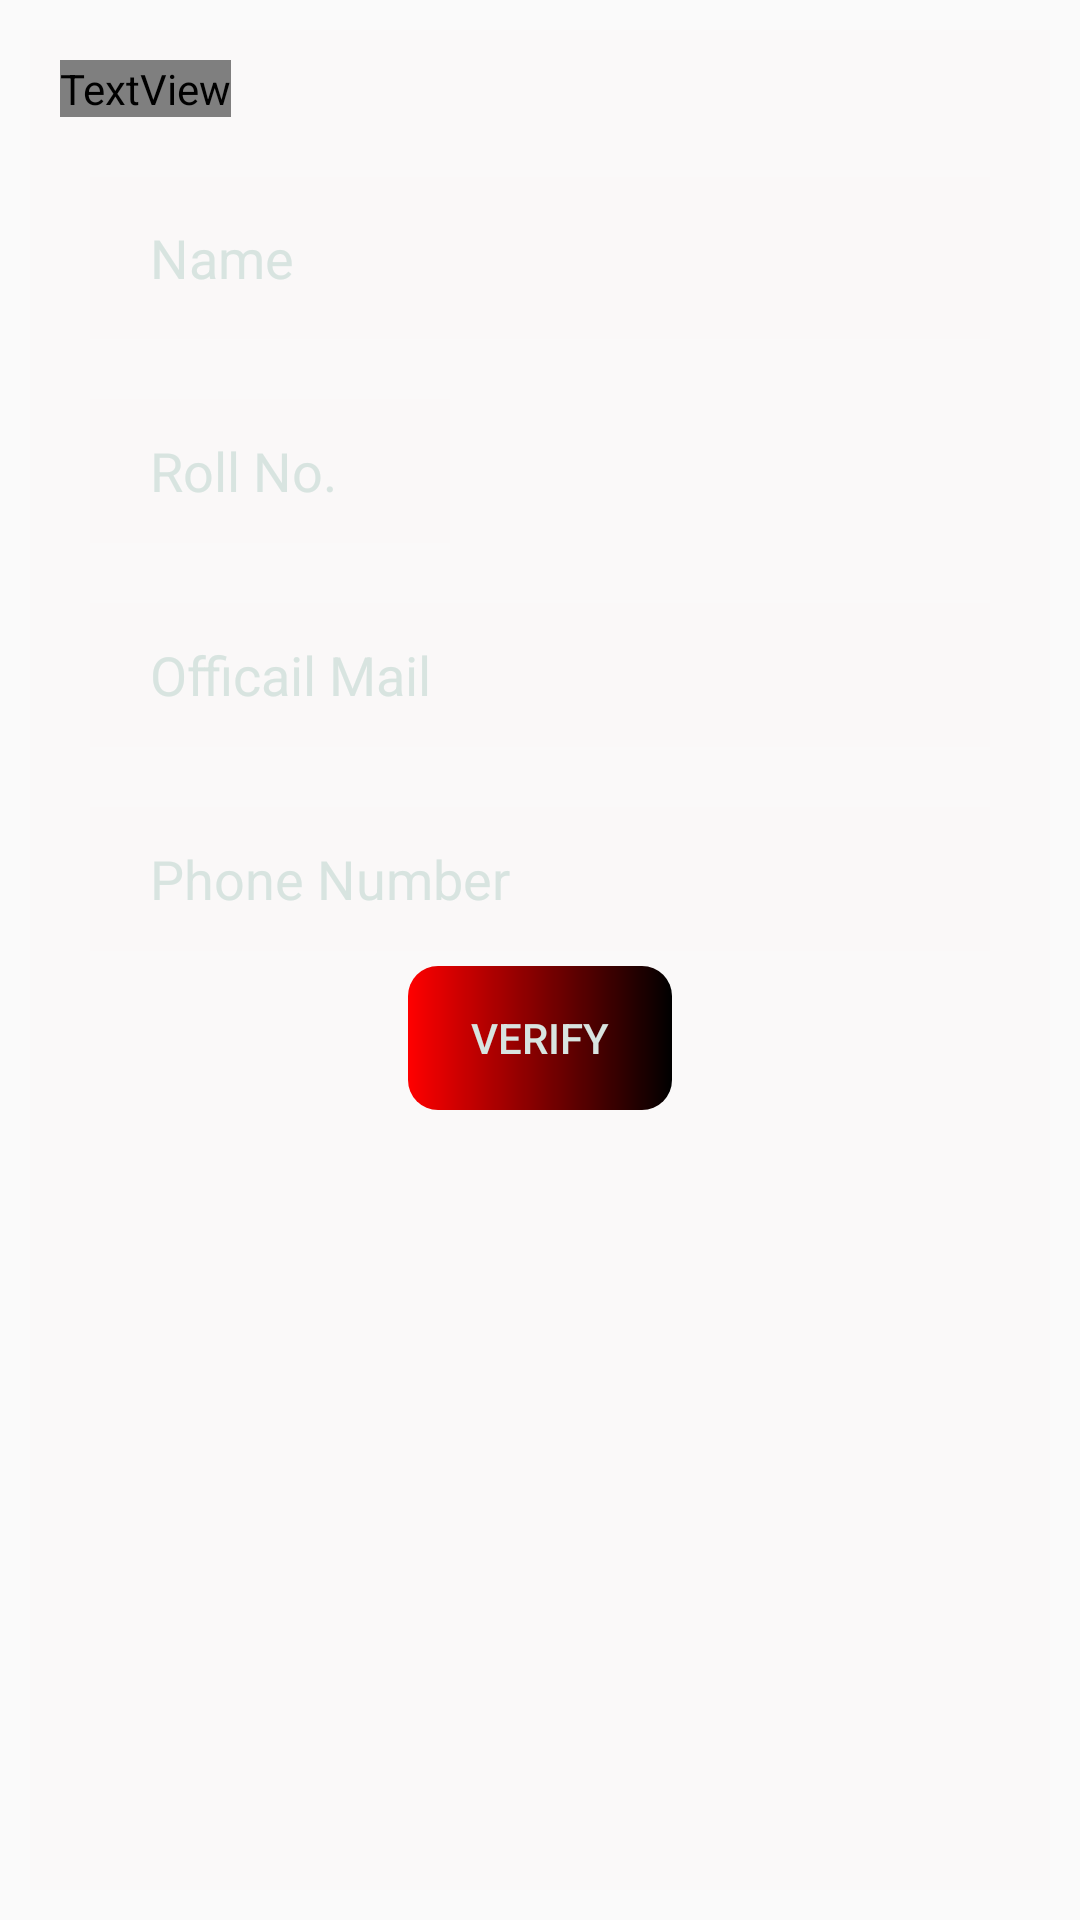

The Android layout XML behind this screen, and the referenced resources:
<!-- AndroidManifest.xml: application theme Theme.AVYAKT2o -->
<!-- res/layout/form_model.xml -->
<?xml version="1.0" encoding="utf-8"?>
<androidx.constraintlayout.widget.ConstraintLayout xmlns:android="http://schemas.android.com/apk/res/android"
    xmlns:tools="http://schemas.android.com/tools"
    android:layout_width="match_parent"
    android:layout_height="500dp"
    android:background="@drawable/circular_curve"
    android:padding="10dp"
    android:layout_marginTop="20dp">

    <LinearLayout
        android:layout_width="match_parent"
        android:layout_height="match_parent"
        android:background="@color/trans"
        android:orientation="vertical"
        tools:ignore="MissingConstraints">

        <TextView
            android:layout_width="wrap_content"
            android:layout_height="wrap_content"
            android:layout_marginLeft="10dp"
            android:layout_marginTop="10dp"
            android:fontFamily="@font/aldrich"
            android:text="Members"
            android:textColor="@color/white"
            android:textSize="20sp" />

        <EditText
            android:id="@+id/memberName"
            android:layout_width="match_parent"
            android:layout_height="54dp"
            android:layout_marginLeft="20dp"
            android:layout_marginTop="20dp"
            android:layout_marginRight="20dp"
            android:background="@color/trans"
            android:ems="10"
            android:hint="Name"
            android:textColor="@color/white"
            android:inputType="textPersonName"
            android:paddingLeft="20dp"
            android:textColorHint="@color/glass_purple" />

        <EditText
            android:id="@+id/memberRoll"
            android:layout_width="wrap_content"
            android:layout_height="48dp"
            android:layout_marginLeft="20dp"
            android:layout_marginTop="20dp"
            android:layout_marginRight="200dp"
            android:background="@color/trans"
            android:ems="10"
            android:hint="Roll No."
            android:textColor="@color/white"
            android:inputType="textPersonName"
            android:paddingLeft="20dp"
            android:textColorHint="@color/glass_purple" />

        <EditText
            android:id="@+id/memberEmail"
            android:layout_width="match_parent"
            android:layout_height="wrap_content"
            android:layout_marginLeft="20dp"
            android:layout_marginTop="20dp"
            android:layout_marginRight="20dp"
            android:background="@color/trans"
            android:ems="10"
            android:textColor="@color/white"
            android:hint="Officail Mail"
            android:inputType="textEmailAddress"
            android:minHeight="48dp"
            android:paddingLeft="20dp"
            android:textColorHint="@color/glass_purple" />



        <EditText
            android:id="@+id/memberPhone"
            android:layout_width="match_parent"
            android:layout_height="wrap_content"
            android:layout_marginLeft="20dp"
            android:layout_marginTop="20dp"
            android:layout_marginRight="20dp"
            android:background="@color/trans"
            android:ems="10"
            android:maxLength="10"
            android:textColor="@color/white"
            android:hint="Phone Number"
            android:inputType="phone"
            android:minHeight="48dp"
            android:paddingLeft="20dp"
            android:textColorHint="@color/glass_purple" />

        <FrameLayout
            android:layout_width="wrap_content"
            android:layout_height="wrap_content"
            android:layout_marginTop="5dp"
           android:layout_gravity="center_horizontal"
            android:background="@drawable/formbtn">

            <Button
                android:id="@+id/btn_Verify"
                android:layout_width="match_parent"
                android:layout_height="wrap_content"
                android:background="?attr/selectableItemBackground"
                android:layout_gravity="center_horizontal"
                android:text="Verify"
                android:textColor="@color/glass_purple" />
        </FrameLayout>


    </LinearLayout>


</androidx.constraintlayout.widget.ConstraintLayout>
<!-- resources referenced by this layout -->
<resources>
  <color name="glass_purple">#d8e4e0</color>
  <color name="trans">#0FFDEFEF</color>
  <color name="white">#FFFFFFFF</color>
  <!-- drawable formbtn (drawable) -->
  <?xml version="1.0" encoding="utf-8"?>
  <shape xmlns:android="http://schemas.android.com/apk/res/android">
  
      <gradient
          android:startColor="@color/red"
          android:endColor="@color/black"/>
      <corners android:radius="10dp"/>
  
  </shape>
  <style name="Theme.AVYAKT2o" parent="Theme.MaterialComponents.DayNight.DarkActionBar.Bridge">
          
          <item name="colorPrimary">@color/black </item>
          <item name="colorPrimaryVariant">@color/purple_700</item>
          <item name="colorOnPrimary">@color/white</item>
          
          <item name="colorSecondary">@color/teal_200</item>
          <item name="colorSecondaryVariant">@color/teal_700</item>
          <item name="colorOnSecondary">@color/black</item>
          
          <item name="android:statusBarColor" tools:targetApi="l">?attr/colorPrimaryVariant</item>
          
      </style>
  <color name="red">#FF0000</color>
  <color name="black">#FF000000</color>
  <color name="purple_700">#FF3700B3</color>
  <color name="teal_200">#FF03DAC5</color>
  <color name="teal_700">#FF018786</color>
</resources>
